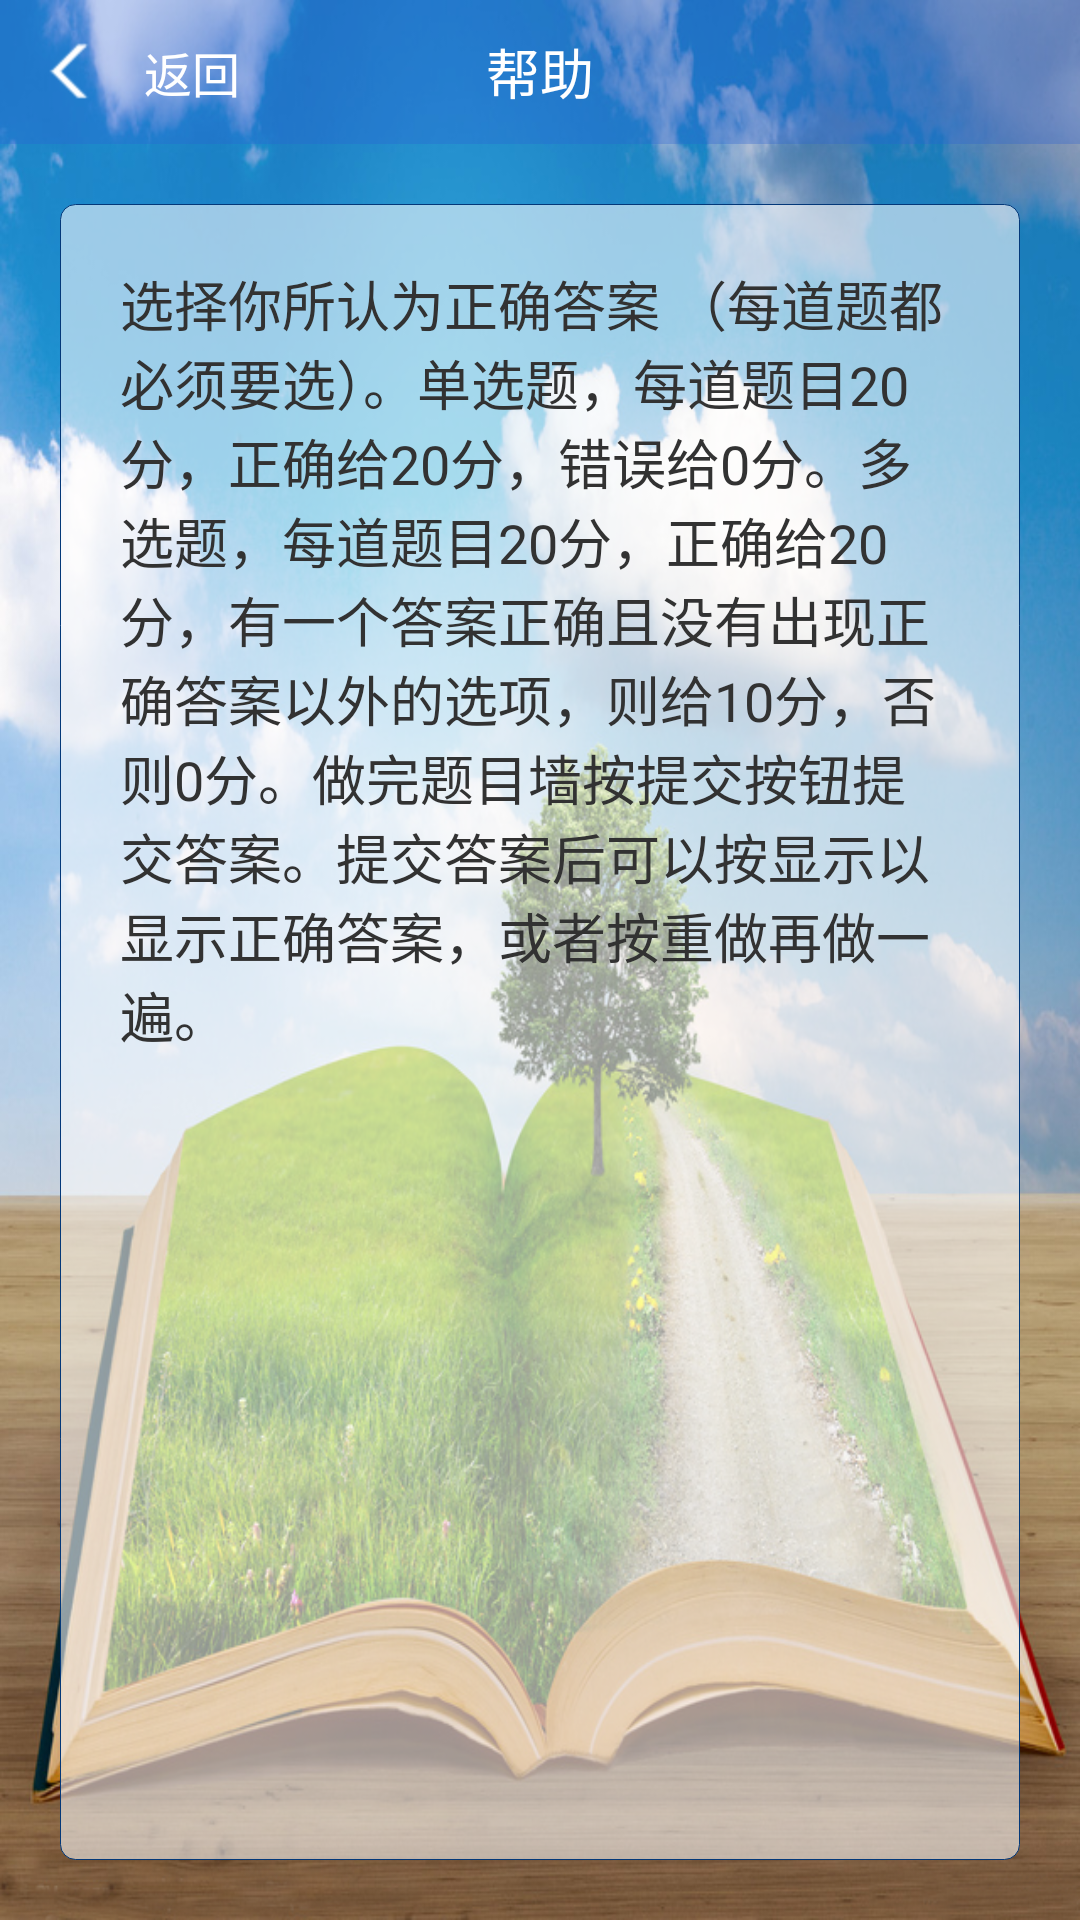

This screen was rendered from an Android layout file. Write that file and the resources it references.
<!-- AndroidManifest.xml: application theme AppTheme -->
<!-- res/layout/help.xml -->
<?xml version="1.0" encoding="utf-8"?>
<LinearLayout xmlns:android="http://schemas.android.com/apk/res/android"
    android:layout_width="match_parent"
    android:layout_height="match_parent"
    android:orientation="vertical"
    android:background="@drawable/result_bg" >
    <RelativeLayout 
		 android:layout_width="fill_parent"
		 android:layout_height="48.0dp"
		 android:background="@drawable/radio_toptitle_shape">

        <ImageButton 
            android:id="@+id/help_back"
            android:layout_width="48.0dp"
	        android:layout_height="match_parent"
	        android:layout_alignParentLeft="true"
	        android:scaleType="centerInside"
	        android:background="@drawable/help_back_bg"
	        android:src="@drawable/help_topback"/>
        <TextView 
            android:layout_width="wrap_content"
            android:layout_height="match_parent"
            android:gravity="center|left"
            android:textSize="16sp"
            android:textColor="@color/whiles"
            android:layout_toRightOf="@id/help_back"
            android:text="@string/back"/>
	   <TextView 
		    android:layout_width="wrap_content"
		    android:layout_height="wrap_content"
		    android:text="@string/help"
		    android:textColor="#fff"
		    android:textSize="18sp"
		    android:layout_centerInParent="true"
	    />
	</RelativeLayout>
	<LinearLayout 
        android:layout_width="match_parent"
        android:layout_height="match_parent"
        android:padding="20dp"
        >
	    <LinearLayout
	        android:layout_width="match_parent"
	        android:layout_height="match_parent"
	        android:background="@drawable/radio_shape"
	        android:padding="20dp"
	        >
	        <TextView 
	            android:layout_width="match_parent"
	            android:layout_height="wrap_content"
	            android:textSize="18sp"
	            android:text="@string/help_content"/>
	    </LinearLayout>
    </LinearLayout>
</LinearLayout>
<!-- resources referenced by this layout -->
<resources>
  <color name="whiles">#FFFFFF</color>
  <!-- drawable help_topback: png bitmap (drawable-hdpi, 3775 bytes) -->
  <!-- drawable radio_shape (drawable) -->
  <?xml version="1.0" encoding="utf-8"?>
  <shape xmlns:android="http://schemas.android.com/apk/res/android">  
      <solid android:color="#90ffffff"/>  
      <corners android:radius="15px"/>  
      <stroke android:color="#033879"  
          android:width="1px"  
          />  
  </shape>
  <!-- drawable radio_toptitle_shape (drawable) -->
  <?xml version="1.0" encoding="utf-8"?>
  <shape xmlns:android="http://schemas.android.com/apk/res/android">  
      <solid android:color="#502c5fd2"/>  
      <corners android:radius="0px"/>  
      <stroke android:color="#033879"  
          android:width="0px"  
          />  
  </shape>
  <!-- drawable result_bg: png bitmap (drawable-hdpi, 935403 bytes) -->
  <string name="back">返回</string>
  <string name="help">帮助</string>
  <string name="help_content">  选择你所认为正确答案 （每道题都必须要选）。单选题，每道题目20分，正确给20分，错误给0分。多选题，每道题目20分，正确给20分，有一个答案正确且没有出现正确答案以外的选项，则给10分，否则0分。做完题目墙按提交按钮提交答案。提交答案后可以按显示以显示正确答案，或者按重做再做一遍。</string>
  <style name="AppTheme" parent="AppBaseTheme">
          
      </style>
  <style name="AppBaseTheme" parent="android:Theme.Light">
          
      </style>
</resources>
